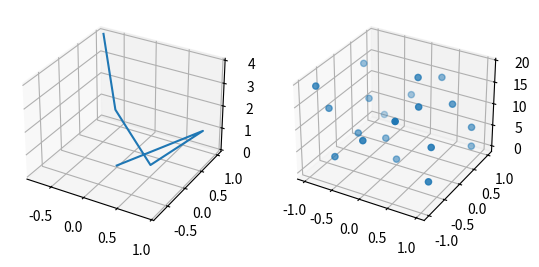

Python code for this plot:
import numpy as np
import pandas as pd
import matplotlib.pyplot as plt
from mpl_toolkits.mplot3d import Axes3D
from matplotlib import cm
from matplotlib.ticker import LinearLocator, FormatStrFormatter

fig = plt.figure()
ax = fig.add_subplot(121, projection = '3d' )
z=np.arange(5)
x=np.sin(z)
y=np.sin(2*z)
ax.plot(x, y, z, label="wykres liniowy")

bx=fig.add_subplot(122, projection='3d')
z2=np.arange(20)
y2=np.sin(z2)
x2=np.sin(2*z2)
bx.scatter(x2, y2, z2, label="wykres punktow")



plt.show()